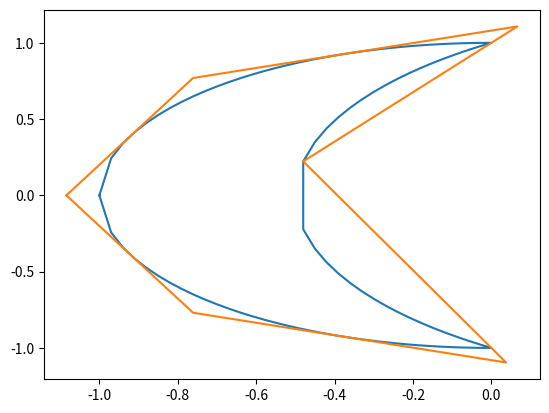

This figure's Python source:
"""
This is a Ramer-Douglas-Peucker implementation that only expands the shape.
In other words, it guarantees that the original polygon is strictly contained within the new (simplified) polygon.
It does this by a slight modification of RDP: whenever we remove a point, if that point is outside the polygon,
shift the line parallel to itself to intersect that point.

There are no guarantees on whether the points of the simplified polygon are a subset of the original set of points.
Indeed, in many cases they won't be.

Usage:
  rdp(points, epsilon)
    - points should be a 2d numpy array with dimensions (n, 2). Moreover, points[-1] should equal points[0] -- i.e. points should form a closed polygon.
    - epsilon is the epsilon parameter in RDP
    - The return value is a 2d numpy array that approximates the original polygon while containing fewer segments. It may not be closed.

  rdp_closed(points, epsilon)
    - Just like rdp but guarantees that the return value will also be a closed polygon.
      This is most likely what you want most of the time.
"""


import numpy as np


def line_dists(points, start, end):
  """
  Returns the signed distances of each point to start and end
  """
  if np.all(start == end):
    return np.linalg.norm(points - start, axis=1)

  vec = end - start
  cross = np.cross(vec, start - points)
  return np.divide(cross, np.linalg.norm(vec))


def glue(seg1, seg2):
  """
  Glues two segments together
  In other words, given segments A and B which have endpoints
  that are close together, computes a "glue point" that both segments
  can be extended to in order to intersect.
  Assumes seg1 and seg2 are arrays containing two points each,
  and that if seg1 = [a, b], it can be extended in the direction of b,
  and if seg2 = [c, d], it can be extended in the direction of c.
  """

  x1 = seg1[0]
  dir1 = seg1[1] - x1
  x2 = seg2[0]
  dir2 = seg2[1] - x2

  # The set of points that are on segment 1 treated as a ray is x1 + dir1 * t for all t >= 0
  # Similarly for segment 2, but for s <= 1
  # We set up the system:
  #     x1 + dir1 * t = x2 + dir2 * s
  # --> dir1 * t + dir2 * (-s) = x2 - x1
  # --> [dir1, dir2] * [t, -s] = x2 - x1
  mat = np.matrix([dir1, dir2]).T
  # Solve for the vector [t, -s]
  try:
    t_s = np.array((np.linalg.inv(mat) @ (x2 - x1))).flatten()
    # Recall that we can't make a segment go in a backwards direction
    # So we must have t >= 0 and s <= 1. However, since we solved for [t, -s]
    # we want that t_s[0] >= 0 and t_s[1] >= -1. If this fails, set t_s to None
    # Also, don't allow segments to more than double
    if not ((0 <= t_s[0] <= 2) and (-1 <= t_s[1] <= 1)):
      t_s = None
  except np.linalg.LinAlgError:
    # Singular matrix i.e. parallel
    t_s = None
  if t_s is None:
    # Just connect them with a line
    return np.array([seg1[1], seg2[0]])
  else:
    # x1 + dir1 * t_s[0] and x2 - dir2 * t_s[1] Should be the same
    return np.array([x1 + dir1 * t_s[0]])


def __rdp(points, epsilon):
  """Computes expansion only rdp assuming a clockwise orientation"""
  start, end = points[0], points[-1]
  dists = line_dists(points, start, end)

  # First compute the largest point away from the line just like the ordinary RDP
  index = np.argmax(np.abs(dists))
  dmax = abs(dists[index])

  if dmax > epsilon:
    result1 = __rdp(points[:index + 1], epsilon)
    result2 = __rdp(points[index:], epsilon)
    result = np.vstack((result1[:-1], glue(result1[-2:], result2[:2]), result2[1:]))
  else:
    # All points are within epsilon of the line
    # We take the point furthest *outside* the boundary (i.e. with negative distance)
    # and shift the line segment parallel to itself to intersect that point
    new_start, new_end = np.copy(start), np.copy(end)
    vec_x, vec_y = (end - start)
    norm = np.sqrt(vec_x * vec_x + vec_y * vec_y)
    if norm != 0:
      vec_rot90 = np.array([-vec_y, vec_x]) / norm
      # TODO -- verify that this works: can optimize so that if dists[index] < 0, no need to search again, we have index_min = index and dmin = -dmax
      index_min = np.argmin(dists)
      dmin = -dists[index_min]
      if dmin > 0:
        vec_rot90 *= dmin
        new_start += vec_rot90
        new_end += vec_rot90
    result = np.array([new_start, new_end])

  return result


def rdp(points, epsilon=0):
  """Computes expansion only rdp with no assumptions on orientation"""
  if orientation(points):
    return __rdp(points, epsilon)
  else:
    return __rdp(points[::-1], epsilon)[::-1]


def rdp_closed(points, epsilon=0):
  """Ensure that expansion only rdp returns a closed loop at the end"""
  new_points = rdp(points, epsilon)
  glue_pts = glue(new_points[-2:], new_points[:2])
  if len(glue_pts) == 1:
    return np.vstack((glue_pts, new_points[1:-1], glue_pts))
  else:
    return np.vstack((new_points, [new_points[0]]))


def orientation(points):
  """Returns true if the points area in a clockwise order"""
  x, y = points.T
  # Compute signed area and compare with 0
  return np.dot(x,np.roll(y,1))-np.dot(y,np.roll(x,1)) >= 0

def test():
  import matplotlib.pyplot as plt
  def make_points():
    """Returns a crescent shaped thing"""
    dx = 0.03
    xs_1 = np.arange(-1, 0, dx)
    xs_2 = np.arange(0, -0.5, -dx)
    points_1 = np.array([xs_1, np.sqrt(1-xs_1*xs_1)]).T
    points_2 = np.array([xs_2, np.sqrt(1.25**2 - (xs_2-0.75)**2)]).T
    points_3 = (points_2 * np.array([1, -1]))[::-1]
    points_4 = (points_1 * np.array([1, -1]))[::-1]
    points = np.vstack((points_1, points_2, points_3, points_4))
    return points

  def pprint_numpy(points):
    for x, y in points:
      print(f'({x:.2f}, {y:.2f})', end=', ')
    print("\n")

  def plot_points(pts):
    plt.plot(pts.T[0], pts.T[1])


  pts = make_points()[::-1]
  plot_points(pts)
  pts_rdp = rdp_closed(pts, 0.2)
  plot_points(pts_rdp)
  print("Original:")
  pprint_numpy(pts)
  print("\nReduced:")
  pprint_numpy(pts_rdp)

  plt.show()

if __name__ == "__main__":
  test()

